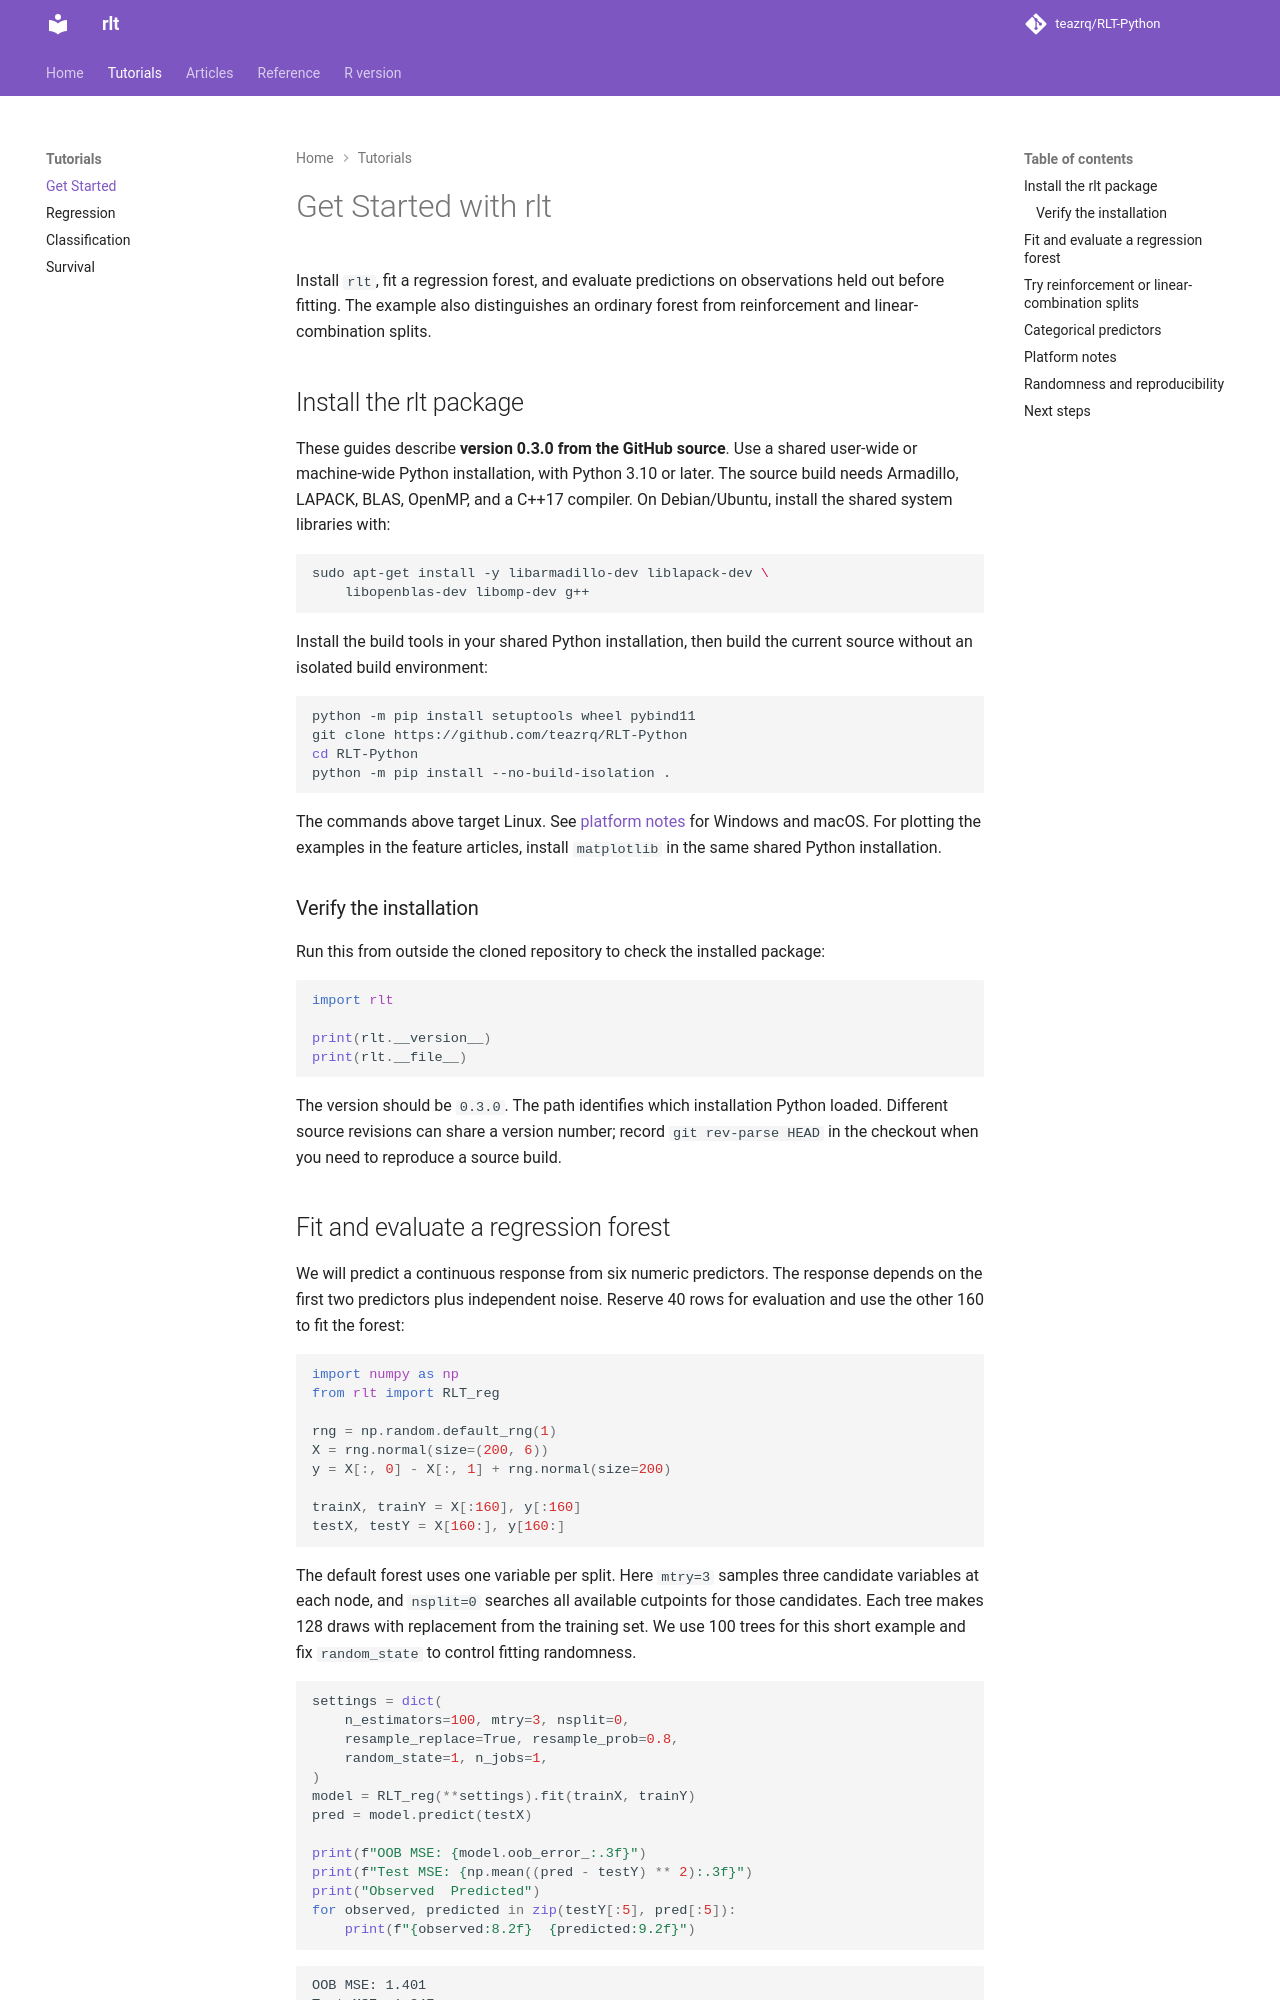

repository: teazrq/RLT-Python · page: tutorials/get-started/index.html · generator: mkdocs

# Get Started with rlt

Install `rlt`, fit a regression forest, and evaluate predictions on observations
held out before fitting. The example also distinguishes an ordinary forest from
reinforcement and linear-combination splits.

## Install the rlt package

These guides describe **version 0.3.0 from the GitHub source**. Use a shared
user-wide or machine-wide Python installation, with Python 3.10 or later.
The source build needs Armadillo, LAPACK, BLAS, OpenMP, and a C++17 compiler.
On Debian/Ubuntu, install the shared system libraries with:

```bash
sudo apt-get install -y libarmadillo-dev liblapack-dev \
    libopenblas-dev libomp-dev g++
```

Install the build tools in your shared Python installation, then build
the current source without an isolated build environment:

```bash
python -m pip install setuptools wheel pybind11
git clone https://github.com/teazrq/RLT-Python
cd RLT-Python
python -m pip install --no-build-isolation .
```

The commands above target Linux. See [platform notes](#platform-notes) for
Windows and macOS. For plotting the examples in the feature articles, install
`matplotlib` in the same shared Python installation.

### Verify the installation

Run this from outside the cloned repository to check the installed package:

```python
import rlt

print(rlt.__version__)
print(rlt.__file__)
```

The version should be `0.3.0`. The path identifies which installation Python
loaded. Different source revisions can share a version number; record
`git rev-parse HEAD` in the checkout when you need to reproduce a source build.
